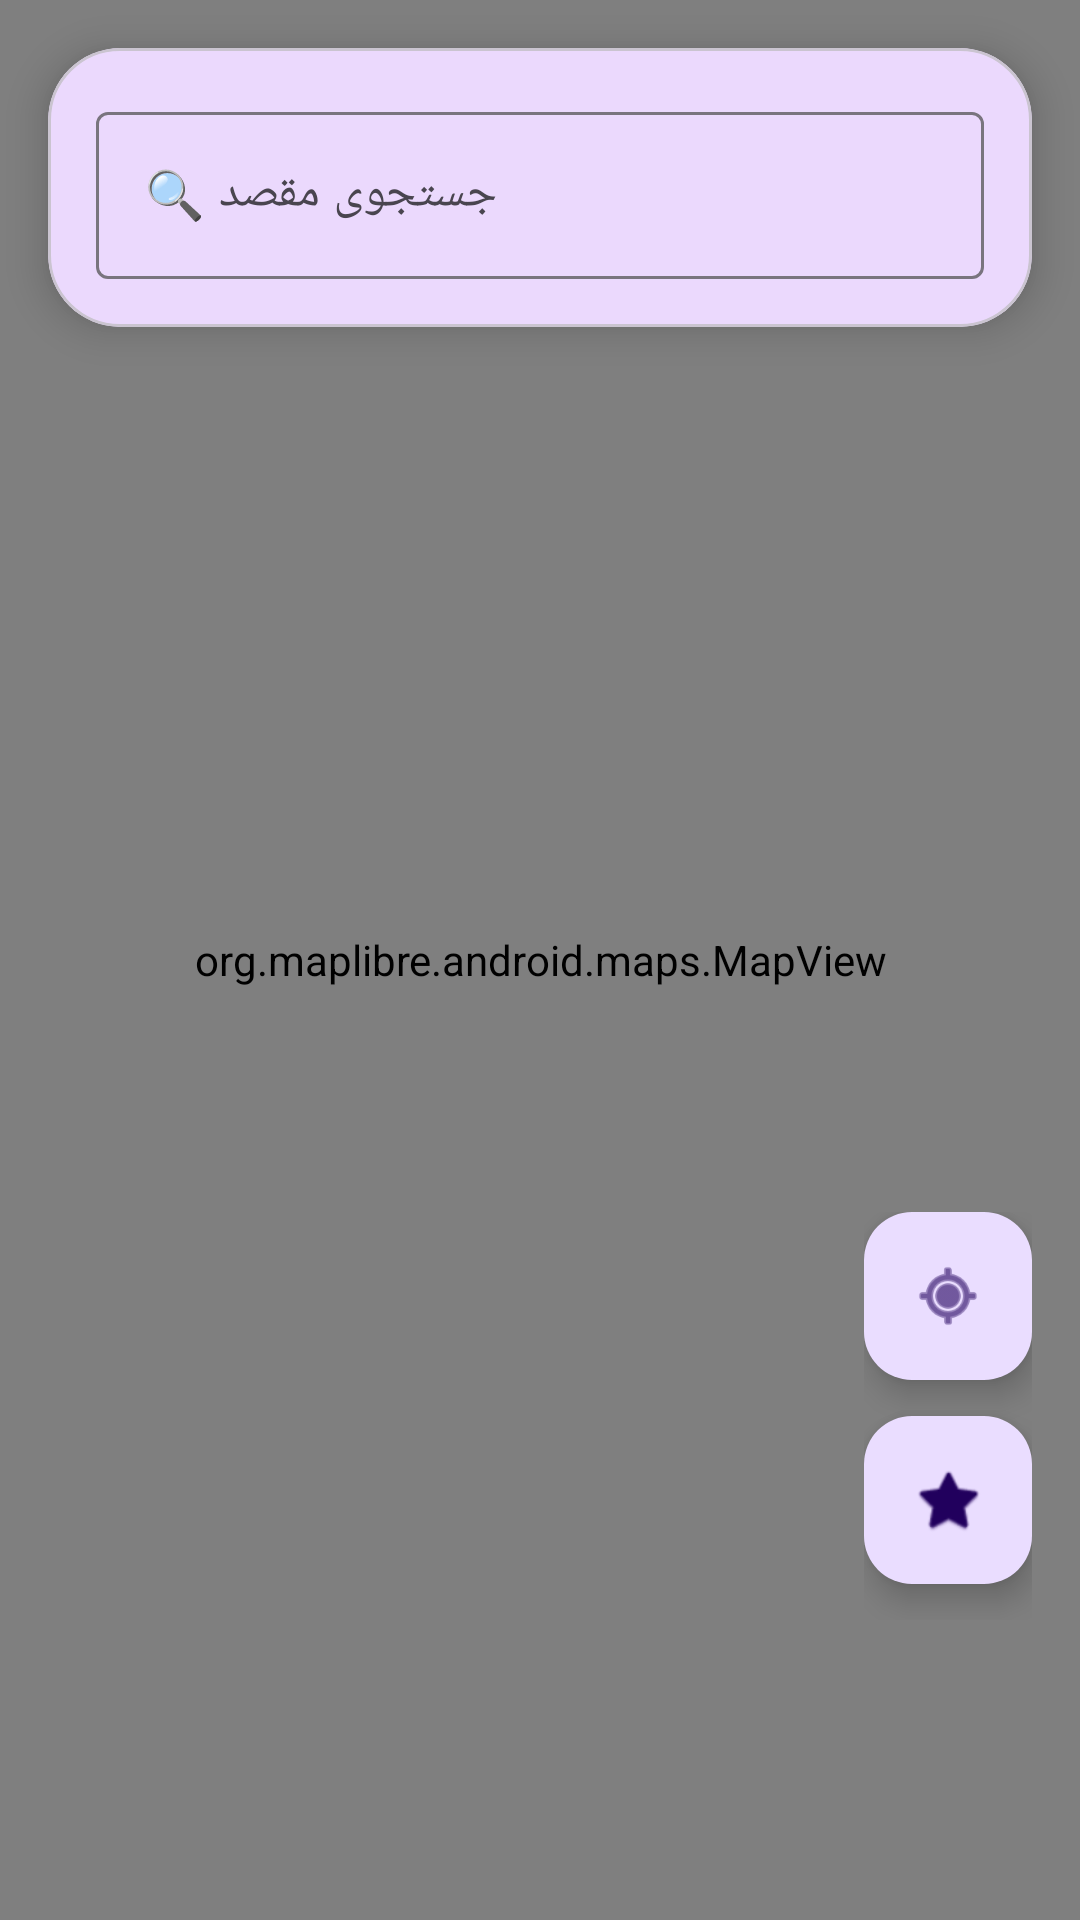

This screen was rendered from an Android layout file. Write that file and the resources it references.
<!-- AndroidManifest.xml: application theme Theme.PersianAINavigation -->
<!-- res/layout/activity_main_navigation.xml -->
<?xml version="1.0" encoding="utf-8"?>
<androidx.coordinatorlayout.widget.CoordinatorLayout 
    xmlns:android="http://schemas.android.com/apk/res/android"
    xmlns:app="http://schemas.android.com/apk/res-auto"
    android:layout_width="match_parent"
    android:layout_height="match_parent">

    
    <org.maplibre.android.maps.MapView
        android:id="@+id/mapView"
        android:layout_width="match_parent"
        android:layout_height="match_parent" />

    
    <com.google.android.material.card.MaterialCardView
        android:id="@+id/cardSearch"
        android:layout_width="match_parent"
        android:layout_height="wrap_content"
        android:layout_gravity="top"
        android:layout_margin="16dp"
        app:cardElevation="8dp"
        app:cardCornerRadius="24dp">

        <LinearLayout
            android:layout_width="match_parent"
            android:layout_height="wrap_content"
            android:orientation="vertical"
            android:padding="16dp">

            <com.google.android.material.textfield.TextInputLayout
                android:layout_width="match_parent"
                android:layout_height="wrap_content"
                android:hint="🔍 جستجوی مقصد"
                style="@style/Widget.Material3.TextInputLayout.OutlinedBox">

                <com.google.android.material.textfield.TextInputEditText
                    android:id="@+id/etSearch"
                    android:layout_width="match_parent"
                    android:layout_height="wrap_content"
                    android:inputType="text"
                    android:imeOptions="actionSearch" />
            </com.google.android.material.textfield.TextInputLayout>

            
            <androidx.recyclerview.widget.RecyclerView
                android:id="@+id/recyclerSearchResults"
                android:layout_width="match_parent"
                android:layout_height="wrap_content"
                android:maxHeight="200dp"
                android:visibility="gone" />

        </LinearLayout>
    </com.google.android.material.card.MaterialCardView>

    
    <LinearLayout
        android:layout_width="wrap_content"
        android:layout_height="wrap_content"
        android:orientation="vertical"
        android:layout_gravity="end|bottom"
        android:layout_marginEnd="16dp"
        android:layout_marginBottom="100dp">

        <com.google.android.material.floatingactionbutton.FloatingActionButton
            android:id="@+id/fabMyLocation"
            android:layout_width="wrap_content"
            android:layout_height="wrap_content"
            android:layout_marginBottom="12dp"
            android:src="@android:drawable/ic_menu_mylocation"
            android:contentDescription="موقعیت من" />

        <com.google.android.material.floatingactionbutton.FloatingActionButton
            android:id="@+id/fabSavedPlaces"
            android:layout_width="wrap_content"
            android:layout_height="wrap_content"
            android:layout_marginBottom="12dp"
            android:src="@android:drawable/btn_star_big_on"
            android:contentDescription="مکان‌های ذخیره شده"
            app:fabSize="mini" />

    </LinearLayout>

    
    <com.google.android.material.card.MaterialCardView
        android:id="@+id/cardNavigationStatus"
        android:layout_width="match_parent"
        android:layout_height="wrap_content"
        android:layout_gravity="bottom"
        android:layout_margin="16dp"
        android:visibility="gone"
        app:cardElevation="8dp"
        app:cardCornerRadius="16dp"
        app:cardBackgroundColor="#4CAF50">

        <LinearLayout
            android:layout_width="match_parent"
            android:layout_height="wrap_content"
            android:orientation="vertical"
            android:padding="16dp">

            <TextView
                android:id="@+id/tvNavigationInstruction"
                android:layout_width="match_parent"
                android:layout_height="wrap_content"
                android:text="شروع به حرکت کنید"
                android:textSize="18sp"
                android:textStyle="bold"
                android:textColor="@android:color/white" />

            <LinearLayout
                android:layout_width="match_parent"
                android:layout_height="wrap_content"
                android:orientation="horizontal"
                android:layout_marginTop="8dp">

                <TextView
                    android:id="@+id/tvDistance"
                    android:layout_width="0dp"
                    android:layout_height="wrap_content"
                    android:layout_weight="1"
                    android:text="فاصله: -"
                    android:textColor="@android:color/white" />

                <TextView
                    android:id="@+id/tvEta"
                    android:layout_width="0dp"
                    android:layout_height="wrap_content"
                    android:layout_weight="1"
                    android:text="زمان: -"
                    android:gravity="end"
                    android:textColor="@android:color/white" />

            </LinearLayout>

            <Button
                android:id="@+id/btnStopNavigation"
                android:layout_width="match_parent"
                android:layout_height="wrap_content"
                android:text="توقف مسیریابی"
                android:layout_marginTop="8dp"
                style="@style/Widget.Material3.Button.OutlinedButton" />

        </LinearLayout>
    </com.google.android.material.card.MaterialCardView>

    
    <LinearLayout
        android:id="@+id/bottomSheetRoutes"
        android:layout_width="match_parent"
        android:layout_height="wrap_content"
        android:orientation="vertical"
        android:background="@android:color/white"
        android:padding="16dp"
        app:layout_behavior="com.google.android.material.bottomsheet.BottomSheetBehavior"
        app:behavior_peekHeight="0dp"
        app:behavior_hideable="true">

        <TextView
            android:layout_width="match_parent"
            android:layout_height="wrap_content"
            android:text="مسیرهای پیشنهادی"
            android:textSize="20sp"
            android:textStyle="bold"
            android:layout_marginBottom="16dp" />

        <androidx.recyclerview.widget.RecyclerView
            android:id="@+id/recyclerRoutes"
            android:layout_width="match_parent"
            android:layout_height="wrap_content" />

    </LinearLayout>

    
    <com.google.android.material.card.MaterialCardView
        android:id="@+id/cardLocationActions"
        android:layout_width="match_parent"
        android:layout_height="wrap_content"
        android:layout_gravity="center"
        android:layout_margin="32dp"
        android:visibility="gone"
        app:cardElevation="16dp"
        app:cardCornerRadius="16dp">

        <LinearLayout
            android:layout_width="match_parent"
            android:layout_height="wrap_content"
            android:orientation="vertical"
            android:padding="24dp">

            <TextView
                android:id="@+id/tvLocationName"
                android:layout_width="match_parent"
                android:layout_height="wrap_content"
                android:text="نام مکان"
                android:textSize="18sp"
                android:textStyle="bold"
                android:layout_marginBottom="16dp" />

            <Button
                android:id="@+id/btnShowRoutes"
                android:layout_width="match_parent"
                android:layout_height="wrap_content"
                android:text="🛣️ مسیرها"
                android:layout_marginBottom="8dp" />

            <Button
                android:id="@+id/btnSaveLocation"
                android:layout_width="match_parent"
                android:layout_height="wrap_content"
                android:text="💾 ذخیره مکان"
                android:layout_marginBottom="8dp"
                style="@style/Widget.Material3.Button.TonalButton" />

            <Button
                android:id="@+id/btnCloseActions"
                android:layout_width="match_parent"
                android:layout_height="wrap_content"
                android:text="بستن"
                style="@style/Widget.Material3.Button.TextButton" />

        </LinearLayout>
    </com.google.android.material.card.MaterialCardView>

</androidx.coordinatorlayout.widget.CoordinatorLayout>
<!-- resources referenced by this layout -->
<resources>
  <style name="Theme.PersianAINavigation" parent="Theme.Material3.Light.NoActionBar">
          <item name="colorPrimary">#6200EE</item>
      </style>
</resources>
